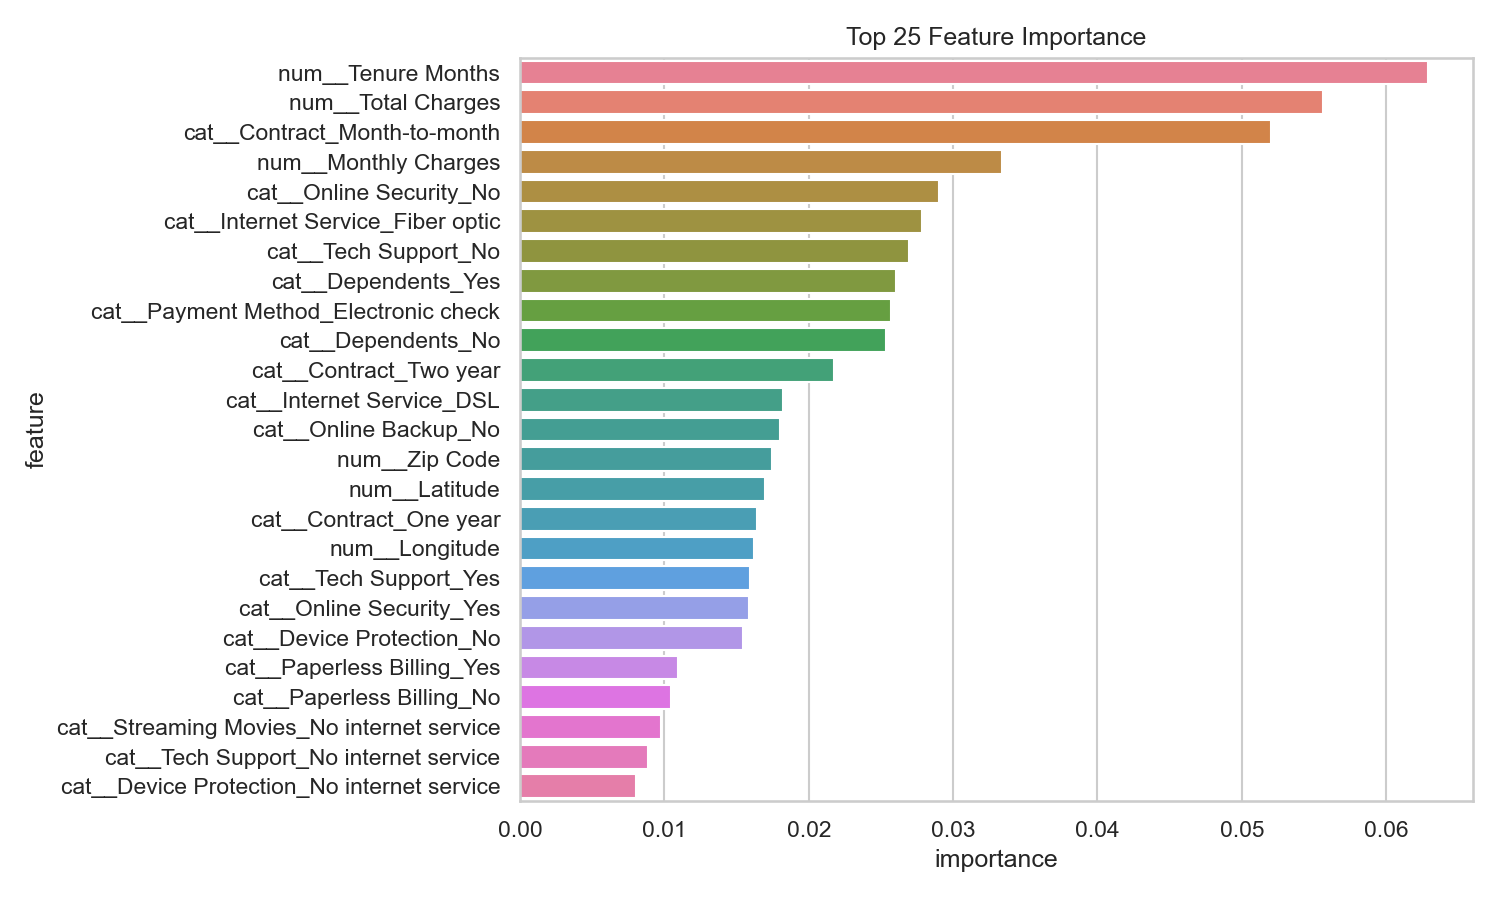

Values plotted in this chart, from the file beside it:
feature, importance
num__Tenure Months, 0.06288
num__Total Charges, 0.05562
cat__Contract_Month-to-month, 0.05205
num__Monthly Charges, 0.03338
cat__Online Security_No, 0.02901
cat__Internet Service_Fiber optic, 0.02785
cat__Tech Support_No, 0.02695
cat__Dependents_Yes, 0.02602
cat__Payment Method_Electronic check, 0.02572
cat__Dependents_No, 0.02535
cat__Contract_Two year, 0.02174
cat__Internet Service_DSL, 0.01821
cat__Online Backup_No, 0.01802
num__Zip Code, 0.01744
num__Latitude, 0.01699
cat__Contract_One year, 0.01639
num__Longitude, 0.01624
cat__Tech Support_Yes, 0.01593
cat__Online Security_Yes, 0.01583
cat__Device Protection_No, 0.01545
cat__Paperless Billing_Yes, 0.01092
cat__Paperless Billing_No, 0.01046
cat__Streaming Movies_No internet servic…, 0.009772
cat__Tech Support_No internet service, 0.008828
cat__Device Protection_No internet servi…, 0.00801
